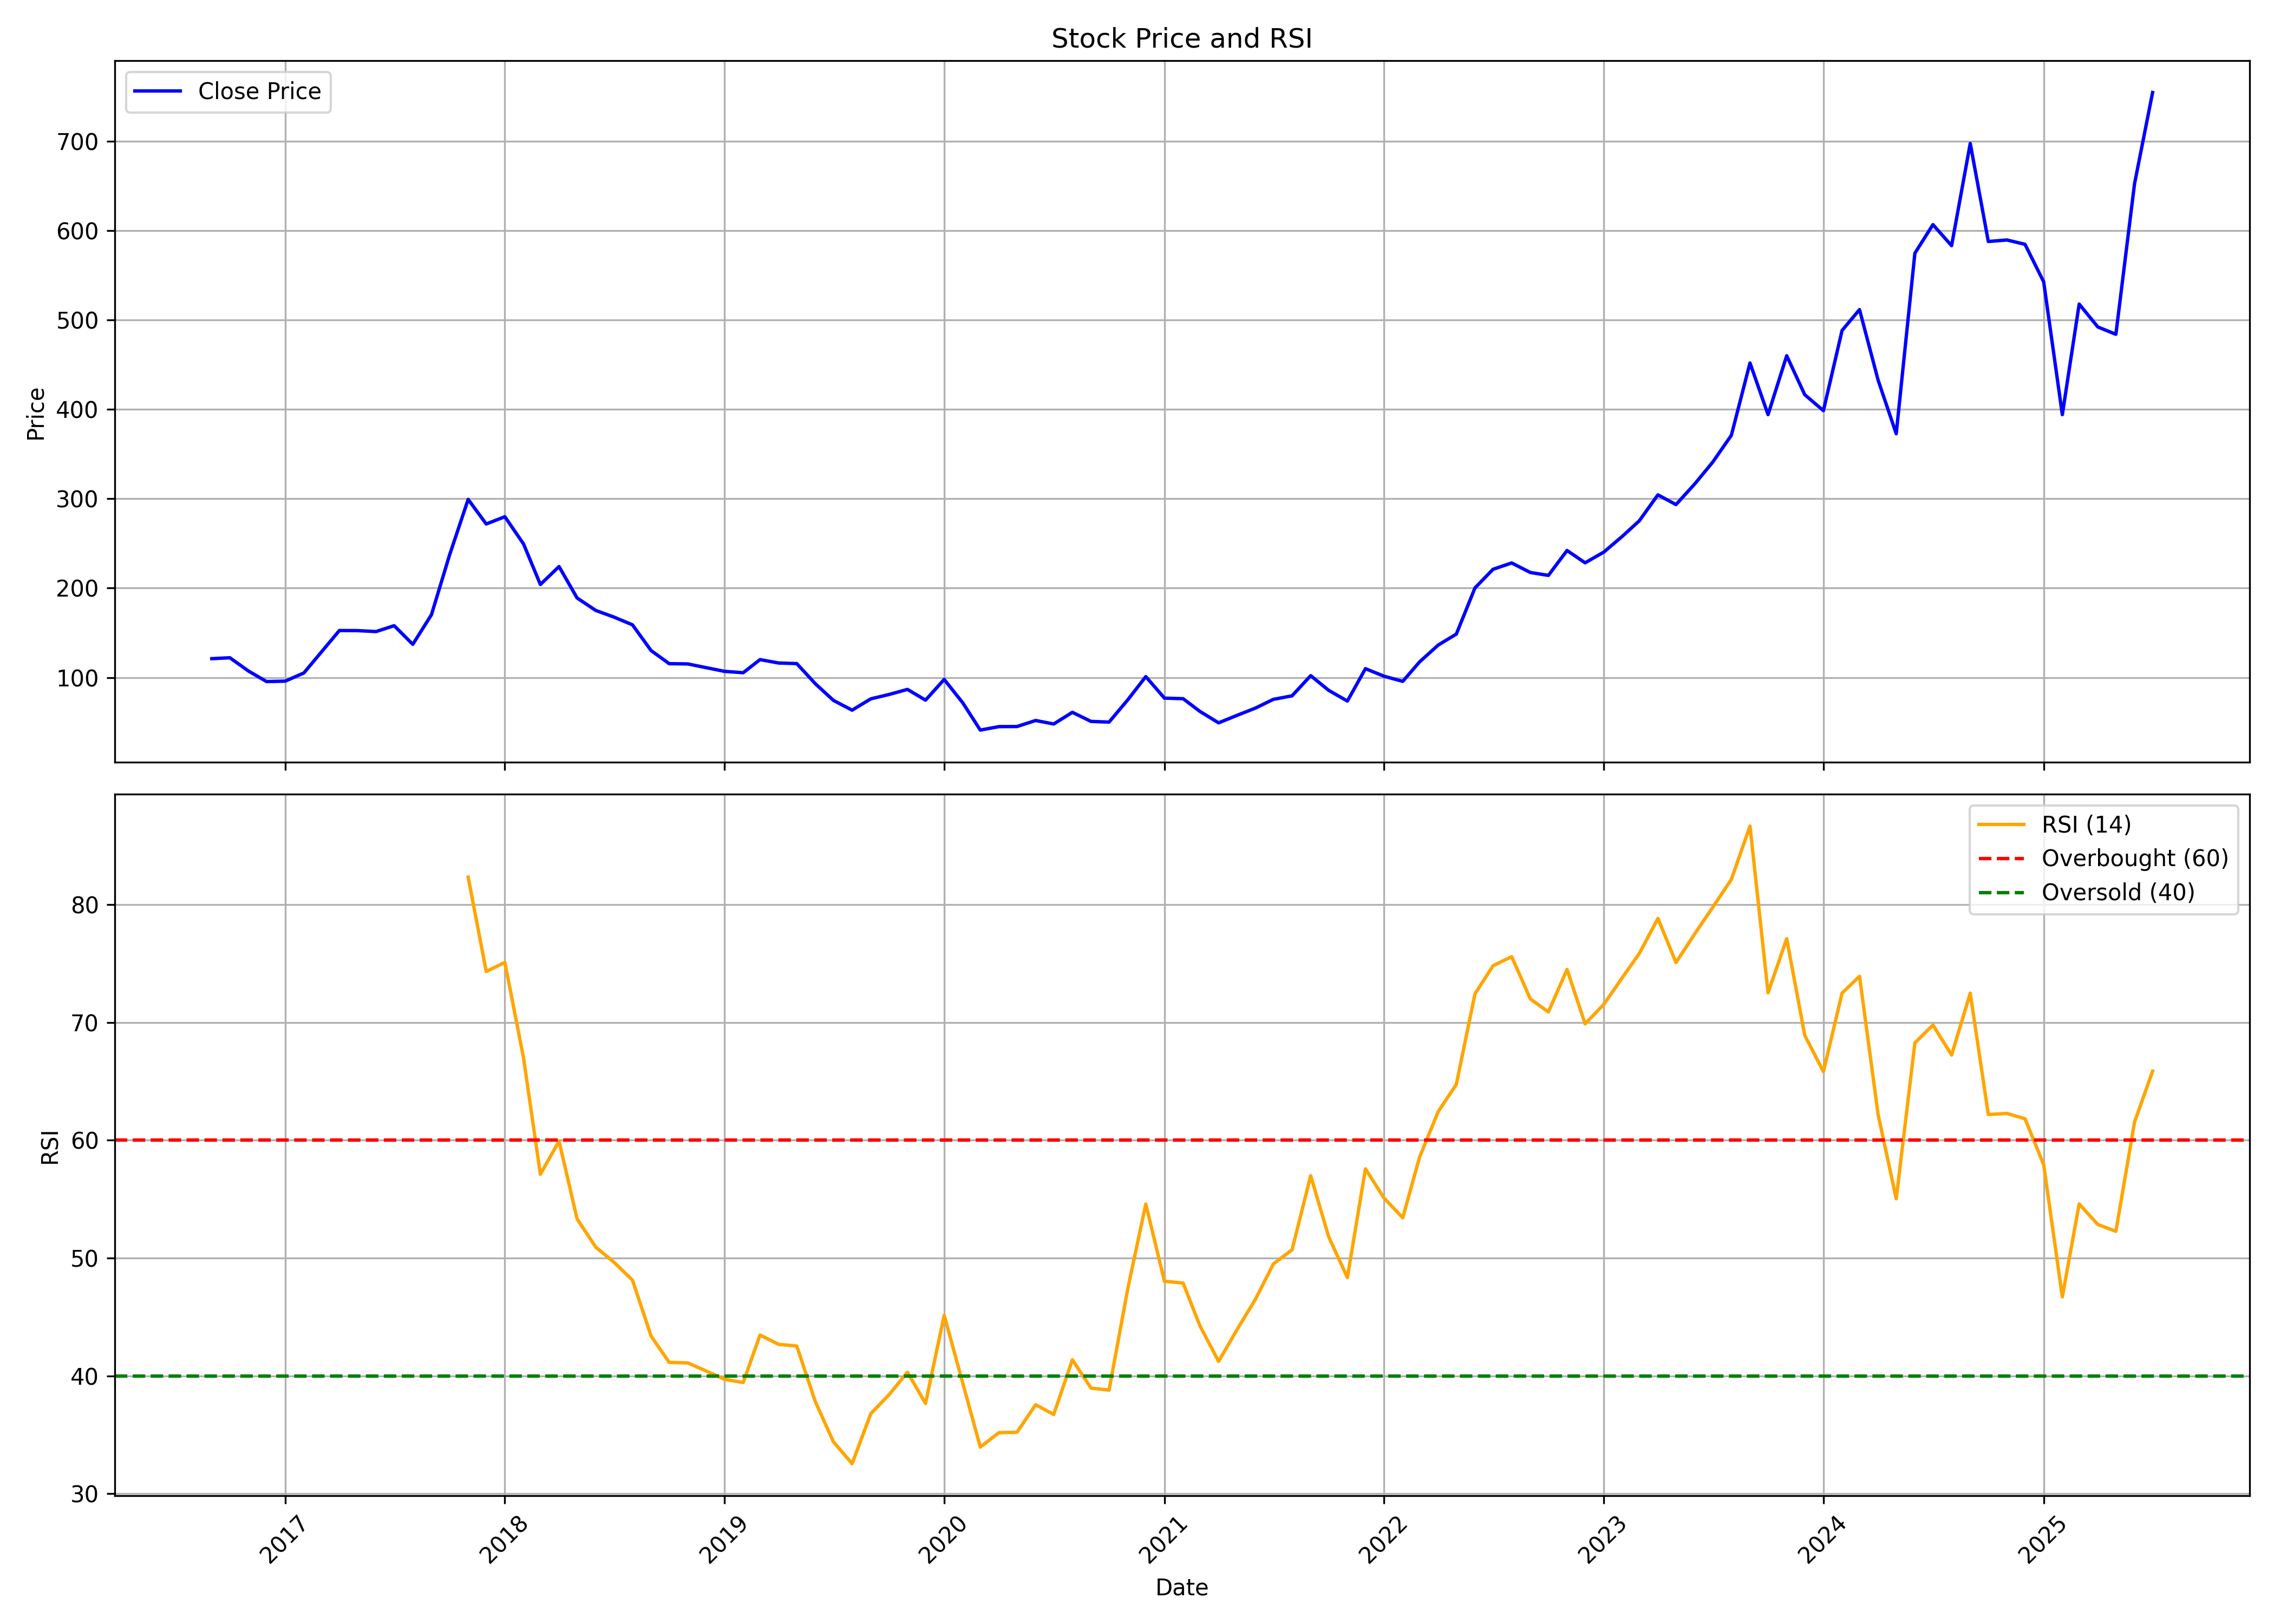

The table this chart was drawn from, first rows:
, date, symbol, open, high, low, close, volume, rsi
0, 2016-09-01, MARATHON, 133.2, 135.2, 105.1, 121.1, 35904, 
1, 2016-10-01, MARATHON, 115.7, 145.7, 113.8, 122.1, 216024, 
2, 2016-11-01, MARATHON, 131.1, 133.7, 90.07, 107.2, 124446, 
3, 2016-12-01, MARATHON, 105.1, 111.6, 89.87, 95.44, 30078, 
4, 2017-01-01, MARATHON, 95.56, 102.1, 93.37, 95.93, 51926, 
5, 2017-02-01, MARATHON, 104.3, 109.4, 94.83, 105.1, 41314, 
6, 2017-03-01, MARATHON, 107, 133.2, 102.6, 127.7, 1669824, 
7, 2017-04-01, MARATHON, 128.8, 169.6, 127.4, 152.6, 1945374, 
8, 2017-05-01, MARATHON, 152.6, 168.3, 144.9, 152.5, 519168, 
9, 2017-06-01, MARATHON, 152.5, 169.2, 146.9, 151.4, 111212, 
10, 2017-07-01, MARATHON, 151.1, 165.7, 148.1, 158, 256802, 
11, 2017-08-01, MARATHON, 159.5, 162.6, 126.4, 137.1, 151270, 
12, 2017-09-01, MARATHON, 139.9, 189.6, 139.9, 170.3, 859974, 
13, 2017-10-01, MARATHON, 170.7, 248.4, 164.3, 236.9, 1467126, 
14, 2017-11-01, MARATHON, 236.5, 310.9, 214.5, 299.4, 1164404, 82.34
15, 2017-12-01, MARATHON, 309.1, 309.1, 268.2, 271.8, 320734, 74.33
16, 2018-01-01, MARATHON, 282.3, 324.9, 263.3, 280, 738946, 75.1
17, 2018-02-01, MARATHON, 286.7, 287.7, 222.8, 249.5, 377996, 67
18, 2018-03-01, MARATHON, 244.8, 255.6, 186.4, 204.1, 409954, 57.12
19, 2018-04-01, MARATHON, 202.4, 247.2, 202.4, 224.2, 256888, 59.93
20, 2018-05-01, MARATHON, 224.2, 228.1, 178.5, 189, 116458, 53.33
21, 2018-06-01, MARATHON, 191.5, 213.5, 160.9, 175.1, 93676, 50.93
22, 2018-07-01, MARATHON, 171.6, 180.5, 138, 167.7, 63245, 49.66
23, 2018-08-01, MARATHON, 164.8, 174.6, 149.8, 159, 116765, 48.13
24, 2018-09-01, MARATHON, 158, 158.5, 126.9, 130.1, 125498, 43.38
25, 2018-10-01, MARATHON, 137.4, 138.3, 98.63, 115.5, 182305, 41.15
26, 2018-11-01, MARATHON, 111.7, 144.8, 109.7, 115.2, 59366, 41.1
27, 2018-12-01, MARATHON, 120.9, 124.6, 96.26, 111.1, 162199, 40.43
28, 2019-01-01, MARATHON, 111.2, 133.9, 100.5, 106.9, 186708, 39.71
29, 2019-02-01, MARATHON, 105.9, 117.5, 93.98, 105.3, 215358, 39.44
30, 2019-03-01, MARATHON, 104, 132.4, 104, 120, 308870, 43.47
31, 2019-04-01, MARATHON, 122.5, 152.2, 114.8, 116.2, 412250, 42.68
32, 2019-05-01, MARATHON, 116.2, 130.3, 106.8, 115.6, 111875, 42.54
33, 2019-06-01, MARATHON, 115.9, 120.6, 87.36, 92.95, 162664, 37.79
34, 2019-07-01, MARATHON, 92.95, 98.93, 71.45, 74.37, 160603, 34.4
35, 2019-08-01, MARATHON, 74.37, 80.99, 60.28, 63.45, 157687, 32.55
36, 2019-09-01, MARATHON, 63.45, 90.92, 56.33, 76.1, 155622, 36.79
37, 2019-10-01, MARATHON, 77.89, 91.31, 65.61, 80.92, 123410, 38.38
38, 2019-11-01, MARATHON, 83.46, 93.85, 67.85, 86.69, 244226, 40.32
39, 2019-12-01, MARATHON, 85.45, 96.43, 70.09, 74.66, 181248, 37.66
40, 2020-01-01, MARATHON, 73.67, 105, 72.62, 97.82, 782149, 45.15
41, 2020-02-01, MARATHON, 99.41, 102.4, 68.2, 71.53, 394346, 39.37
42, 2020-03-01, MARATHON, 74.46, 79.13, 37.28, 41.16, 249854, 33.96
43, 2020-04-01, MARATHON, 43.15, 59.85, 40.36, 45.03, 166385, 35.18
44, 2020-05-01, MARATHON, 45.03, 47.62, 41.9, 45.13, 52693, 35.22
45, 2020-06-01, MARATHON, 45.13, 66.61, 43.94, 51.89, 273108, 37.56
46, 2020-07-01, MARATHON, 53.68, 54.63, 47.27, 47.97, 162232, 36.73
47, 2020-08-01, MARATHON, 47.02, 66.56, 47.02, 61.04, 589831, 41.37
48, 2020-09-01, MARATHON, 58.46, 60.79, 48.81, 50.85, 225416, 38.97
49, 2020-10-01, MARATHON, 53.34, 59.65, 47.32, 50.1, 270725, 38.79
50, 2020-11-01, MARATHON, 51.1, 77.54, 49.86, 74.96, 558712, 47.39
51, 2020-12-01, MARATHON, 77.39, 107.3, 73.67, 101, 1552340, 54.59
52, 2021-01-01, MARATHON, 102.4, 103.4, 76.9, 76.9, 2604016, 48.04
53, 2021-02-01, MARATHON, 73.07, 80.53, 68.84, 76.3, 2452060, 47.88
54, 2021-03-01, MARATHON, 80.08, 84.8, 61.19, 62.03, 4050876, 44.25
55, 2021-04-01, MARATHON, 64.12, 64.12, 41.8, 49.26, 2302473, 41.23
56, 2021-05-01, MARATHON, 48.27, 63.82, 46.48, 57.46, 1130410, 43.88
57, 2021-06-01, MARATHON, 57.56, 76.55, 55.03, 65.71, 1873247, 46.49
58, 2021-07-01, MARATHON, 66.56, 93.05, 63.63, 75.55, 3442304, 49.51
59, 2021-08-01, MARATHON, 74.06, 94.44, 74.06, 79.48, 1939349, 50.7
... 47 more rows
